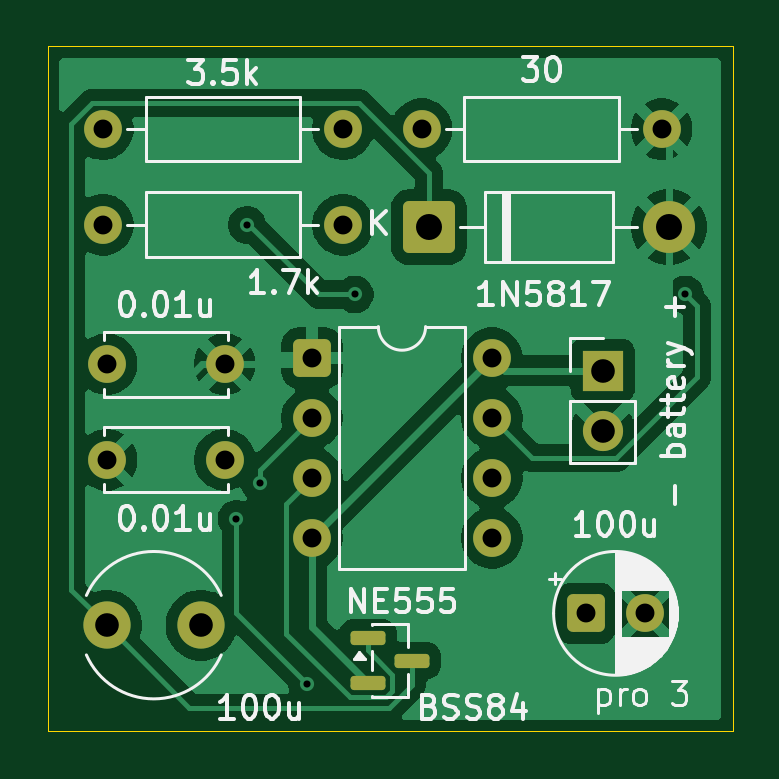
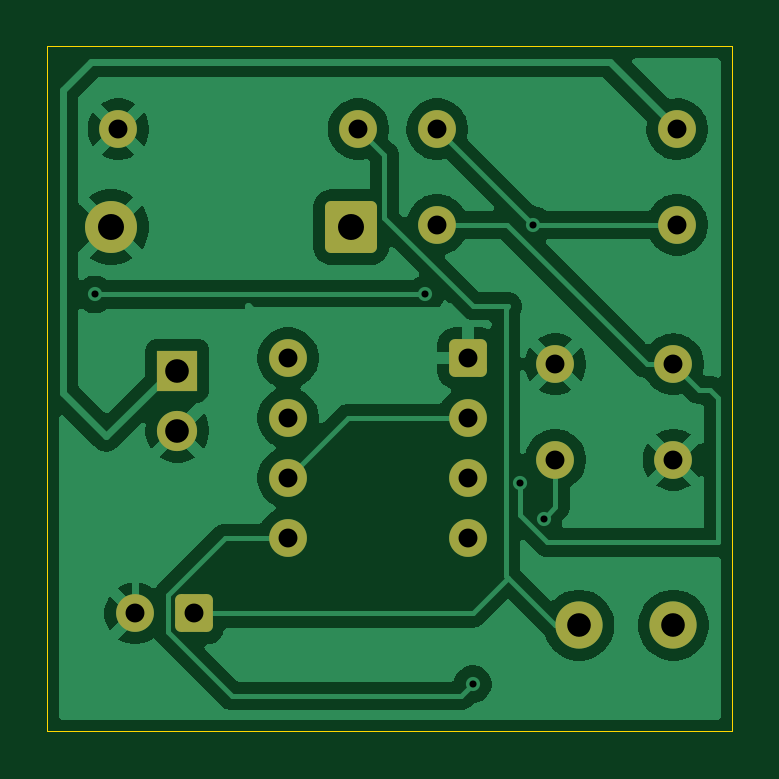
Circuit board: 9 layer files. Board 29.0 x 29.0 mm.
- bottom_copper: 12v to 5 v bug converter-B_Cu.gbr (50602 bytes)
- bottom_mask: 12v to 5 v bug converter-B_Mask.gbr (2319 bytes)
- bottom_silk: 12v to 5 v bug converter-B_Silkscreen.gbr (483 bytes)
- outline: 12v to 5 v bug converter-Edge_Cuts.gbr (642 bytes)
- top_copper: 12v to 5 v bug converter-F_Cu.gbr (51878 bytes)
- top_mask: 12v to 5 v bug converter-F_Mask.gbr (2531 bytes)
- top_silk: 12v to 5 v bug converter-F_Silkscreen.gbr (41743 bytes)
- drill: 12v to 5 v bug converter-NPTH-drl.gbr (491 bytes)
- drill: 12v to 5 v bug converter-PTH-drl.gbr (1763 bytes)

=== bottom_copper: 12v to 5 v bug converter-B_Cu.gbr (50602 bytes, source omitted) ===
=== bottom_mask: 12v to 5 v bug converter-B_Mask.gbr (2319 bytes, source withheld) ===
=== bottom_silk: 12v to 5 v bug converter-B_Silkscreen.gbr ===
%TF.GenerationSoftware,KiCad,Pcbnew,9.0.7*%
%TF.CreationDate,2026-08-21T19:55:50+05:30*%
%TF.ProjectId,12v to 5 v bug converter,31327620-746f-4203-9520-762062756720,rev?*%
%TF.SameCoordinates,Original*%
%TF.FileFunction,Legend,Bot*%
%TF.FilePolarity,Positive*%
%FSLAX46Y46*%
G04 Gerber Fmt 4.6, Leading zero omitted, Abs format (unit mm)*
G04 Created by KiCad (PCBNEW 9.0.7) date 2026-08-21 19:55:50*
%MOMM*%
%LPD*%
G01*
G04 APERTURE LIST*
G04 APERTURE END LIST*
M02*

=== outline: 12v to 5 v bug converter-Edge_Cuts.gbr ===
%TF.GenerationSoftware,KiCad,Pcbnew,9.0.7*%
%TF.CreationDate,2026-08-21T19:55:50+05:30*%
%TF.ProjectId,12v to 5 v bug converter,31327620-746f-4203-9520-762062756720,rev?*%
%TF.SameCoordinates,Original*%
%TF.FileFunction,Profile,NP*%
%FSLAX46Y46*%
G04 Gerber Fmt 4.6, Leading zero omitted, Abs format (unit mm)*
G04 Created by KiCad (PCBNEW 9.0.7) date 2026-08-21 19:55:50*
%MOMM*%
%LPD*%
G01*
G04 APERTURE LIST*
%TA.AperFunction,Profile*%
%ADD10C,0.050000*%
%TD*%
G04 APERTURE END LIST*
D10*
X87000000Y-65000000D02*
X116000000Y-65000000D01*
X116000000Y-94000000D01*
X87000000Y-94000000D01*
X87000000Y-65000000D01*
M02*

=== top_copper: 12v to 5 v bug converter-F_Cu.gbr (51878 bytes, source omitted) ===
=== top_mask: 12v to 5 v bug converter-F_Mask.gbr (2531 bytes, source withheld) ===
=== top_silk: 12v to 5 v bug converter-F_Silkscreen.gbr (41743 bytes, source omitted) ===
=== drill: 12v to 5 v bug converter-NPTH-drl.gbr ===
%TF.GenerationSoftware,KiCad,Pcbnew,9.0.7*%
%TF.CreationDate,2026-08-21T19:56:21+05:30*%
%TF.ProjectId,12v to 5 v bug converter,31327620-746f-4203-9520-762062756720,rev?*%
%TF.SameCoordinates,Original*%
%TF.FileFunction,NonPlated,1,2,NPTH*%
%TF.FilePolarity,Positive*%
%FSLAX46Y46*%
G04 Gerber Fmt 4.6, Leading zero omitted, Abs format (unit mm)*
G04 Created by KiCad (PCBNEW 9.0.7) date 2026-08-21 19:56:21*
%MOMM*%
%LPD*%
G01*
G04 APERTURE LIST*
G04 APERTURE END LIST*
M02*

=== drill: 12v to 5 v bug converter-PTH-drl.gbr ===
%TF.GenerationSoftware,KiCad,Pcbnew,9.0.7*%
%TF.CreationDate,2026-08-21T19:56:21+05:30*%
%TF.ProjectId,12v to 5 v bug converter,31327620-746f-4203-9520-762062756720,rev?*%
%TF.SameCoordinates,Original*%
%TF.FileFunction,Plated,1,2,PTH,Drill*%
%TF.FilePolarity,Positive*%
%FSLAX46Y46*%
G04 Gerber Fmt 4.6, Leading zero omitted, Abs format (unit mm)*
G04 Created by KiCad (PCBNEW 9.0.7) date 2026-08-21 19:56:21*
%MOMM*%
%LPD*%
G01*
G04 APERTURE LIST*
%TA.AperFunction,ViaDrill*%
%ADD10C,0.300000*%
%TD*%
%TA.AperFunction,ComponentDrill*%
%ADD11C,0.800000*%
%TD*%
%TA.AperFunction,ComponentDrill*%
%ADD12C,1.000000*%
%TD*%
%TA.AperFunction,ComponentDrill*%
%ADD13C,1.100000*%
%TD*%
G04 APERTURE END LIST*
D10*
X95000000Y-85000000D03*
X95450000Y-72550000D03*
X96000000Y-83500000D03*
X98000000Y-92000000D03*
X100000000Y-75500000D03*
X114000000Y-75500000D03*
D11*
%TO.C,3.5k*%
X89340000Y-68500000D03*
%TO.C,1.7k*%
X89340000Y-72550000D03*
%TO.C,0.01u*%
X89500000Y-78450000D03*
X89500000Y-82500000D03*
X94500000Y-78450000D03*
X94500000Y-82500000D03*
%TO.C,NE555*%
X98195000Y-78190000D03*
X98195000Y-80730000D03*
X98195000Y-83270000D03*
X98195000Y-85810000D03*
%TO.C,3.5k*%
X99500000Y-68500000D03*
%TO.C,1.7k*%
X99500000Y-72550000D03*
%TO.C,30*%
X102840000Y-68500000D03*
%TO.C,NE555*%
X105815000Y-78190000D03*
X105815000Y-80730000D03*
X105815000Y-83270000D03*
X105815000Y-85810000D03*
%TO.C,100u*%
X109794888Y-89000000D03*
X112294888Y-89000000D03*
%TO.C,30*%
X113000000Y-68500000D03*
D12*
%TO.C,100u*%
X89500000Y-89500000D03*
X93500000Y-89500000D03*
%TO.C,- battery +*%
X110500000Y-78725000D03*
X110500000Y-81265000D03*
D13*
%TO.C,1N5817*%
X103140000Y-72650000D03*
X113300000Y-72650000D03*
M02*
